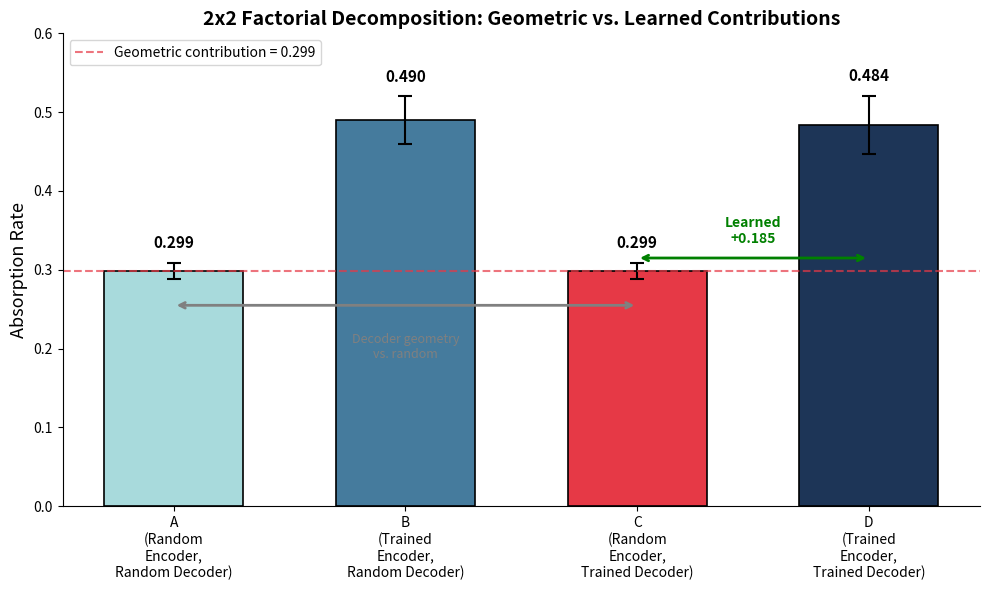

Recreate this plot in Python. (Note: this script raises an exception after producing the figure.)
#!/usr/bin/env python3
"""Generate Figure 5: 2x2 factorial decomposition of absorption into geometric vs. learned contributions."""

import matplotlib
matplotlib.use('Agg')
import matplotlib.pyplot as plt
import numpy as np

conditions = ['A\n(Random\nEncoder,\nRandom Decoder)', 'B\n(Trained\nEncoder,\nRandom Decoder)',
              'C\n(Random\nEncoder,\nTrained Decoder)', 'D\n(Trained\nEncoder,\nTrained Decoder)']
absorption = [0.299, 0.490, 0.299, 0.484]
stds = [0.010, 0.030, 0.010, 0.037]
colors = ['#A8DADC', '#457B9D', '#E63946', '#1D3557']

fig, ax = plt.subplots(figsize=(10, 6))

x = np.arange(len(conditions))
bars = ax.bar(x, absorption, color=colors, edgecolor='black', linewidth=1.2, width=0.6)
ax.errorbar(x, absorption, yerr=stds, fmt='none', ecolor='black', capsize=5, capthick=1.5)

ax.set_ylabel('Absorption Rate', fontsize=13)
ax.set_title('2x2 Factorial Decomposition: Geometric vs. Learned Contributions', fontsize=14, fontweight='bold')
ax.set_xticks(x)
ax.set_xticklabels(conditions, fontsize=10)
ax.set_ylim(0, 0.6)
ax.axhline(y=0.299, color='#E63946', linestyle='--', linewidth=1.5, alpha=0.7, label='Geometric contribution = 0.299')

for bar, val, std in zip(bars, absorption, stds):
    ax.text(bar.get_x() + bar.get_width()/2, bar.get_height() + std + 0.015,
            f'{val:.3f}', ha='center', va='bottom', fontsize=11, fontweight='bold')

ax.annotate('', xy=(2, 0.315), xytext=(3, 0.315),
            arrowprops=dict(arrowstyle='<->', color='green', lw=2))
ax.text(2.5, 0.33, 'Learned\n+0.185', ha='center', va='bottom', fontsize=10, color='green', fontweight='bold')

ax.annotate('', xy=(0, 0.255), xytext=(2, 0.255),
            arrowprops=dict(arrowstyle='<->', color='gray', lw=2))
ax.text(1, 0.22, 'Decoder geometry\nvs. random', ha='center', va='top', fontsize=9, color='gray')

ax.spines['top'].set_visible(False)
ax.spines['right'].set_visible(False)
ax.legend(loc='upper left', fontsize=10)

plt.tight_layout()
plt.savefig('/home/qhxie/AutoResearch-SibylSystem/workspaces/ablation-no-debate/writing/figures/fig5_h_mech_factorial.pdf', dpi=300, bbox_inches='tight')
print("Figure 5 saved.")
